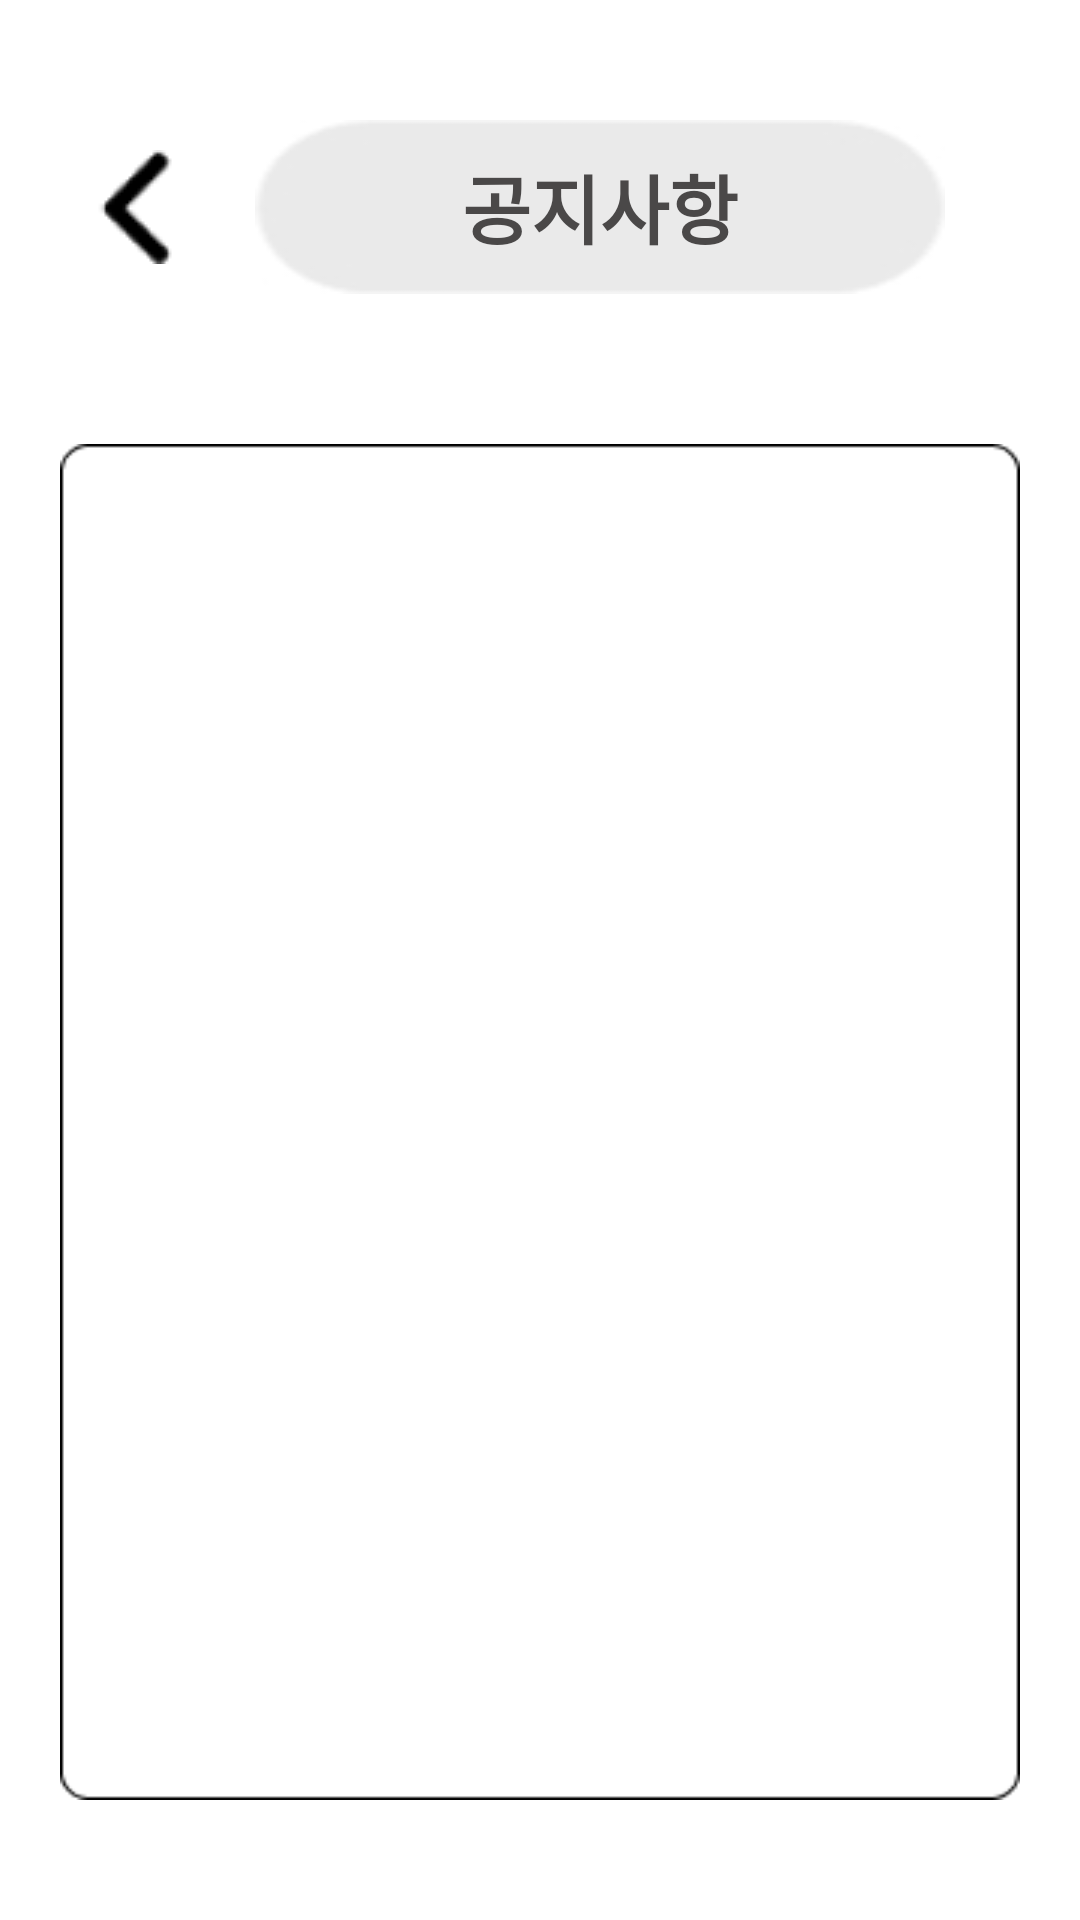

Produce the Android XML layout that renders to this screen, including the resource entries it uses.
<!-- AndroidManifest.xml: application theme Theme.MatchingProto -->
<!-- res/layout/activity_notice.xml -->
<?xml version="1.0" encoding="utf-8"?>

<LinearLayout xmlns:android="http://schemas.android.com/apk/res/android"
    xmlns:app="http://schemas.android.com/apk/res-auto"
    android:layout_height="match_parent"
    android:layout_width="match_parent"
    android:paddingHorizontal="20dp"
    android:paddingTop="40dp"
    android:background="@color/white"
    android:orientation="vertical">

    <LinearLayout
        android:layout_width="match_parent"
        android:layout_height="wrap_content"
        android:orientation="horizontal">

        <ImageButton
            android:id="@+id/backBtn"
            android:layout_width="50dp"
            android:layout_height="50dp"
            android:layout_gravity="center"
            android:backgroundTint="@color/white"
            android:src="@drawable/back"
            >

        </ImageButton>
        <FrameLayout
            android:paddingHorizontal="15dp"
            android:layout_width="wrap_content"
            android:layout_height="wrap_content">

            <ImageView
                android:layout_width="230dp"
                android:layout_height="wrap_content"
                android:scaleType="fitXY"
                android:src="@drawable/title_back" />

            <TextView
                android:layout_width="wrap_content"
                android:layout_height="wrap_content"
                android:textSize="25dp"
                android:textStyle="bold"
                android:textColor="#4A4848"
                android:text="공지사항"
                android:layout_gravity="center" />
        </FrameLayout>

    </LinearLayout>
<FrameLayout
    android:layout_width="match_parent"
    android:layout_height="match_parent"
    android:layout_marginBottom="40dp"
    android:layout_marginTop="50dp">

    <ImageView
        android:layout_width="match_parent"
        android:layout_height="match_parent"
        android:scaleType="fitXY"
        android:src="@drawable/board" />

</FrameLayout>

</LinearLayout>
<!-- resources referenced by this layout -->
<resources>
  <!-- drawable back: png bitmap (drawable-v24, 808 bytes) -->
  <!-- drawable board: png bitmap (drawable, 1941 bytes) -->
  <!-- drawable title_back: png bitmap (drawable, 1016 bytes) -->
  <style name="Theme.MatchingProto" parent="Theme.AppCompat.Light">
          
          <item name="colorPrimary">@color/purple_500</item>
          <item name="colorPrimaryVariant">#28252E</item>
          <item name="colorOnPrimary">@color/white</item>
          
          <item name="colorSecondary">@color/teal_200</item>
          <item name="colorSecondaryVariant">@color/teal_700</item>
          <item name="colorOnSecondary">@color/black</item>
          
          <item name="android:statusBarColor">?attr/colorPrimaryVariant</item>
          
      </style>
  <!-- not gathered from this repository: default colours our renderer supplied (Android Studio template values) -->
  <color name="purple_500">#FF6200EE</color>
  <color name="teal_200">#FF03DAC5</color>
  <color name="teal_700">#FF018786</color>
  <color name="black">#FF000000</color>
  <color name="white">#FFFFFFFF</color>
</resources>
